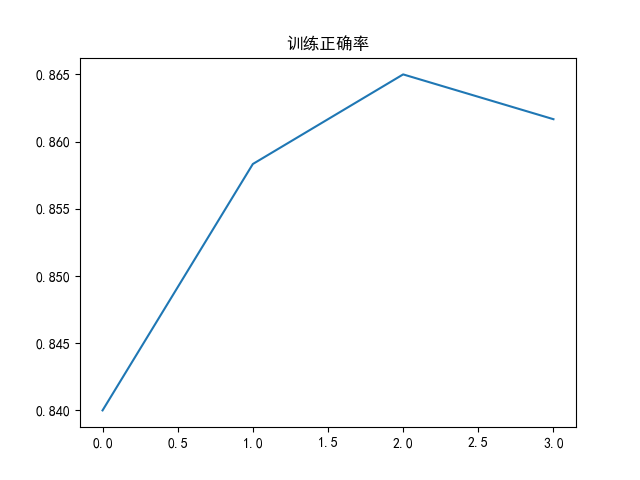

The data file committed next to this chart (first rows):
, train_acc
0, 0.84
1, 0.8583
2, 0.865
3, 0.8617
